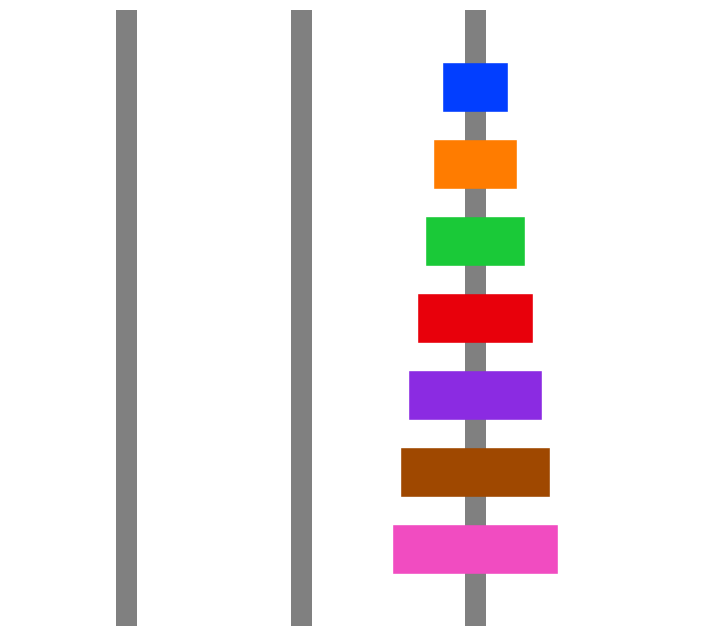

This chart was generated by the following Python code:
rodCount = 3
diskCount = 7
rods = [ [] for rod in range(rodCount) ]
disks = [ size for size in range(diskCount) ]

import seaborn as sns
colors = sns.color_palette('bright', diskCount)

rods[0] = disks # put all disks on the first rod, listed from top to bottom

def validate(rods):
  for rod in rods:
      previous = 0
      for disk in rod:
        if disk < previous:
          return False # a disk is smaller than the one above it
        previous = disk
  return True # all disks were larger than the ones above them

import matplotlib.pyplot as plt 
fig = None
ax = None

def setup():
  global fig, ax
  r = len(rods)
  d = max( [ max(rod) if len(rod) > 0 else 0 for rod in rods ] ) + 1
  if fig is None:
    fig = plt.figure(figsize = (3 * r, 1 + d), dpi = 120)
    ax = plt.subplot(111)
  plt.axis('off')
  plt.xlim(-2 * d, r * (2 * d) + 4 * d)
  plt.ylim(-1, d)
  print('the figure has been set up')

drawings = [] # will need this later to make an animation of the stages

def draw(configuration):
  global drawings
  r = len(configuration)
  d = max( [ max(rod) if len(rod) > 0 else 0 for rod in rods ] ) + 1
  x = 0
  for rod in configuration:
    h = 0
    ax.axvline(x, color = 'gray', linestyle = '-', lw = 5 * r) # bars for where the rods are 
    for disk in rod[::-1]: # from bottom to top
      s = disk + 1 # the size 0 gets drawn with width 2, the size 1 with width 4 etc
      drawings.append(ax.plot([x - s, x + s], [h, h], color = colors[disk], linestyle = '-', lw = 5 * d)) # draw the disks
      h += 1
    x += 3 * d

counter = 0
track = [ [ r[:] for r in rods ] ]

def move(configuration, target = diskCount - 1, destination = rodCount - 1, store = True):
  global counter
  counter += 1
  source = None
  for r in range(len(configuration)):
    if target in configuration[r]:
      source = r # located the current rod
      break
  top = None
  for disk in configuration[source]:
    if disk == target:
      break
    if disk != target:
      top = disk
  auxiliary = None
  if top is not None: # something is on top of it 
    # we have to move the one on top of it elsewhere
    # it cannot go on the source itself nor on the target rod
    for aux in range(len(configuration)):
      if aux == source or aux == destination:
        continue
      elif len(configuration[aux]) == 0 or rods[aux][0] > target: # any other rod that does not have smaller disks on top works
        auxiliary = aux
        break # done
    if auxiliary is None:
      print('we are unfortunately at an impasse') # this should not happen
      return
    else:
      move(configuration, top, auxiliary)
  assert configuration[source][0] == target # make sure it is now on top 
  configuration[source].pop(0) # remove it
  configuration[destination].insert(0, target) # put it at the top of the target rod
  if store: # take a snapshot after every disk movement
    track.append([ r[:] for r in configuration ])
  assert validate(configuration) # make sure the current configuration is valid
  # put the other one back on it, if there was one there before
  if top is not None:
    move(configuration, top, destination)

def clear():
  # erase old disks, if any (needed when we animate later on)
  global drawings
  for old in drawings:
    bar = old.pop(0)
    bar.remove()
  drawings = []

  
    
move(rods)

import matplotlib.animation as animation
  
def step(t):
  clear() # clean up the old disks
  draw(track[t])

setup()
result = animation.FuncAnimation(fig, step, frames = len(track),
                                 interval = 500, repeat = False)

result.event_source.stop()
result.save('towers.gif')

